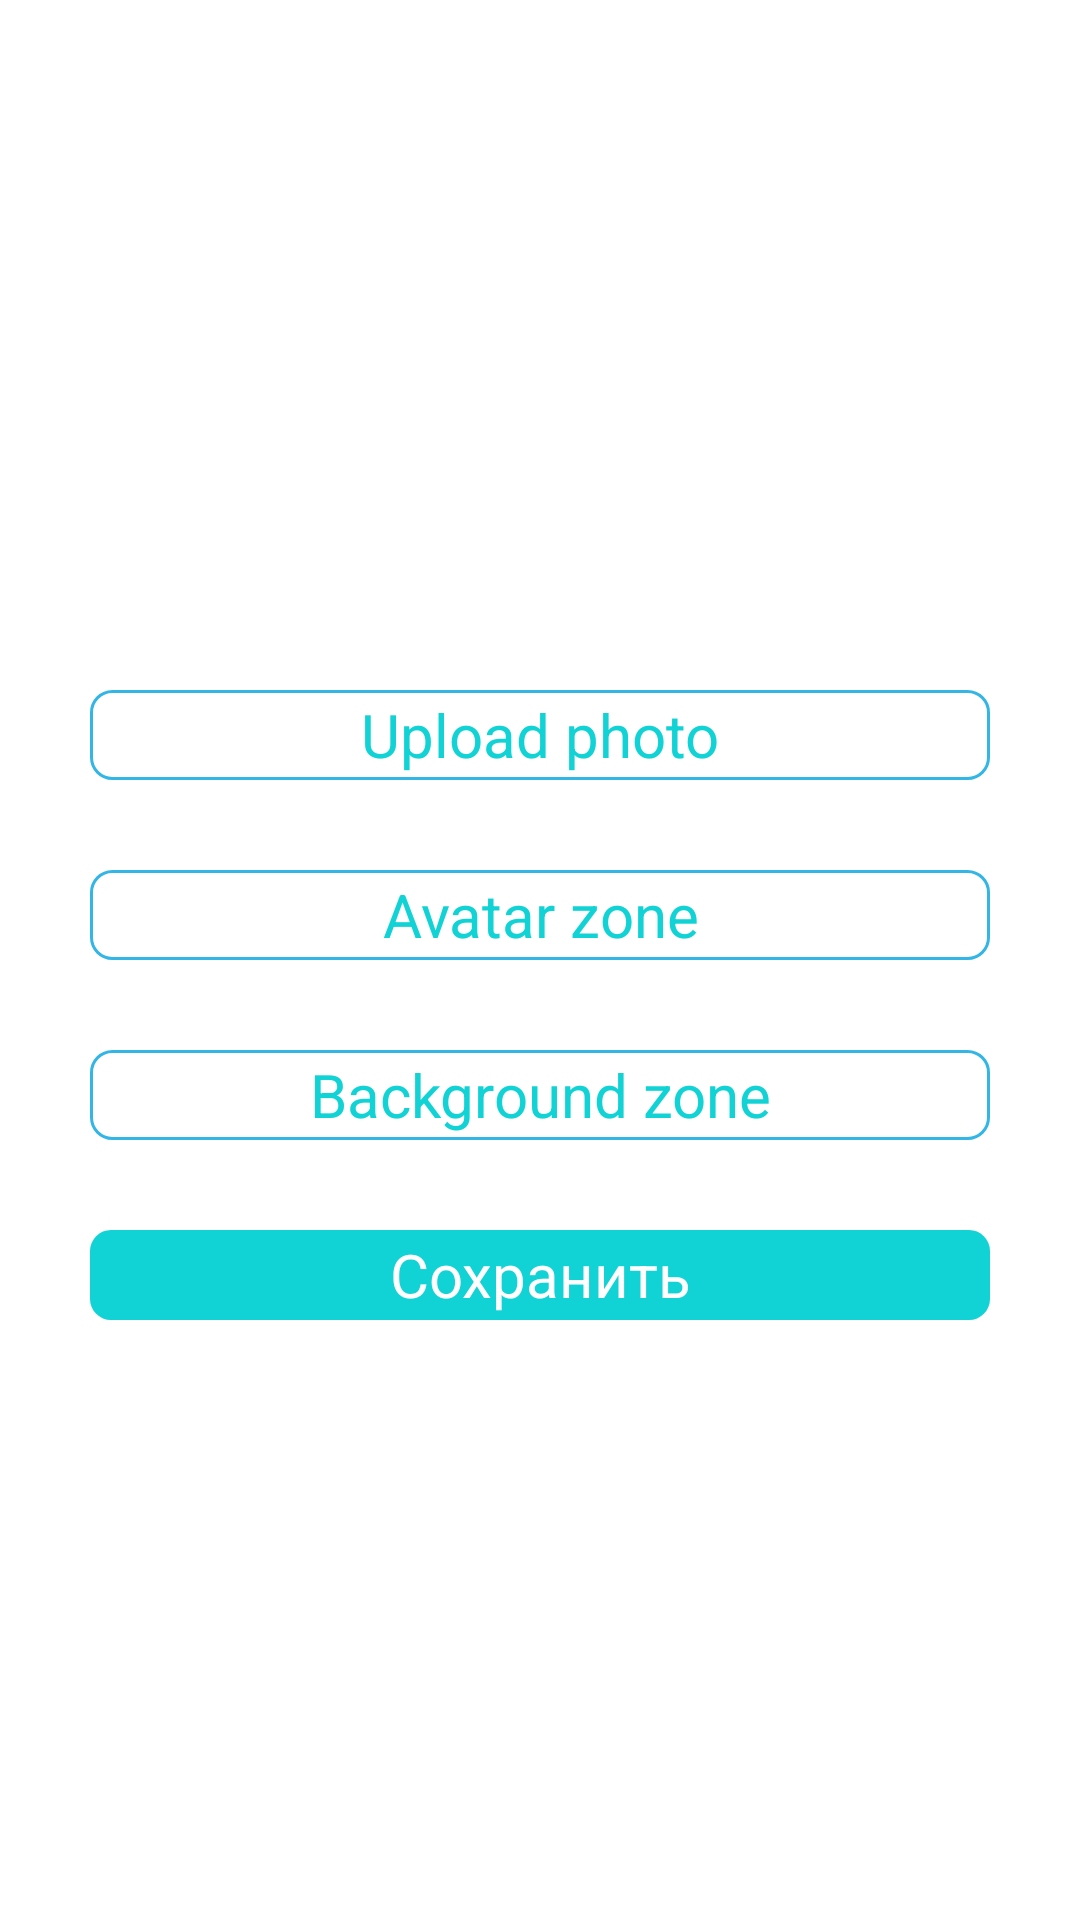

Here is an Android app screen rendered from its layout file. Give the layout XML and the strings, colors and styles it references.
<!-- AndroidManifest.xml: application theme AppTheme -->
<!-- res/layout/fragment_user_picture.xml -->
<LinearLayout xmlns:android="http://schemas.android.com/apk/res/android"
    xmlns:tools="http://schemas.android.com/tools"
    android:layout_width="match_parent"
    android:layout_height="match_parent"
    android:gravity="center"
    android:orientation="vertical"
    android:paddingBottom="@dimen/activity_vertical_margin"
    android:paddingLeft="@dimen/activity_horizontal_margin"
    android:paddingRight="@dimen/activity_horizontal_margin"
    android:paddingTop="@dimen/activity_vertical_margin"
    tools:context=".LoginActivity">

    <EditText
        style="@style/editTextAndButtonDimensions"
        android:layout_gravity="center_horizontal"
        android:hint="@string/upload_photo" />

    <EditText
        style="@style/editTextAndButtonDimensions"
        android:layout_gravity="center_horizontal"
        android:hint="@string/avatar_zone" />

    <EditText
        android:id="@+id/university_edittext"
        style="@style/editTextAndButtonDimensions"
        android:layout_gravity="center_horizontal"
        android:hint="@string/background_zone" />

    <Button
        android:id="@+id/save_button"
        style="@style/editTextAndButtonDimensions"
        android:layout_gravity="center_horizontal"
        android:text="@string/save" />

</LinearLayout>
<!-- resources referenced by this layout -->
<resources>
  <dimen name="activity_horizontal_margin">16dp</dimen>
  <dimen name="activity_vertical_margin">16dp</dimen>
  <string name="avatar_zone">Avatar zone</string>
  <string name="background_zone">Background zone</string>
  <string name="save">Сохранить</string>
  <string name="upload_photo">Upload photo</string>
  <style name="editTextAndButtonDimensions">
          <item name="android:layout_height">@dimen/editTextAndButtonHeight</item>
          <item name="android:layout_width">@dimen/loginComponentWidth</item>
          <item name="android:layout_marginTop">@dimen/topBottomMargin</item>
      </style>
  <style name="AppTheme" parent="android:Theme.Holo.Light">
          <item name="android:buttonStyle">@style/ButtonStyle</item>
          <item name="android:editTextStyle">@style/EditTextStyle</item>
          <item name="android:autoCompleteTextViewStyle">@style/AutoCompleteTextView</item>
          <item name="android:textViewStyle">@style/TextView</item>
          <item name="android:actionBarStyle">@style/ActionBarStyle</item>
      </style>
  <dimen name="editTextAndButtonHeight">30dp</dimen>
  <dimen name="loginComponentWidth">300dp</dimen>
  <dimen name="topBottomMargin">30dp</dimen>
  <style name="ButtonStyle">
          <item name="android:background">@drawable/button_login_bg</item>
          <item name="android:textColor">@android:color/white</item>
          <item name="android:textSize">@dimen/textSize</item>
          <item name="android:gravity">center</item>
      </style>
  <style name="EditTextStyle" parent="android:Widget.EditText">
          <item name="android:background">@drawable/edit_text_bg</item>
          <item name="android:textSize">@dimen/textSize</item>
          <item name="android:gravity">center</item>
          <item name="android:textColor">@color/light_blue</item>
          <item name="android:textColorHint">@color/light_blue</item>
          <item name="android:singleLine">true</item>
      </style>
  <style name="TextView" parent="android:Widget.TextView">
          <item name="android:textSize">@dimen/textSizeSmaller</item>
          <item name="android:textColor">@android:color/white</item>
          <item name="android:drawablePadding">30dp</item>
          <item name="android:layout_marginTop">@dimen/activity_vertical_margin</item>
      </style>
  <style name="ActionBarStyle" parent="android:Widget.Holo.ActionBar">
          <item name="android:background">@color/light_blue</item>
      </style>
  <!-- drawable button_login_bg (drawable-mdpi) -->
  <?xml version="1.0" encoding="utf-8"?>
  <selector xmlns:android="http://schemas.android.com/apk/res/android">
      <item>
          <shape>
              <solid android:color="@color/light_blue"/>
              <corners android:radius="@dimen/rectangleCornerRadius"/>
          </shape>
      </item>
  </selector>
  <dimen name="textSize">20sp</dimen>
  <!-- drawable edit_text_bg (drawable-mdpi) -->
  <?xml version="1.0" encoding="utf-8"?>
  <selector xmlns:android="http://schemas.android.com/apk/res/android">
      <item>
          <shape>
              <stroke android:width="@dimen/rectangleStrokeWidth"
                      android:color="@android:color/holo_blue_light"/>
              <corners android:radius="@dimen/rectangleCornerRadius"/>
              <solid android:color="@android:color/transparent"/>
          </shape>
      </item>
  </selector>
  <color name="light_blue">#ff11D2D4</color>
  <dimen name="textSizeSmaller">18sp</dimen>
  <dimen name="rectangleCornerRadius">7dp</dimen>
  <dimen name="rectangleStrokeWidth">1dp</dimen>
  <color name="light_blue_selection">#ff117b7d</color>
</resources>
